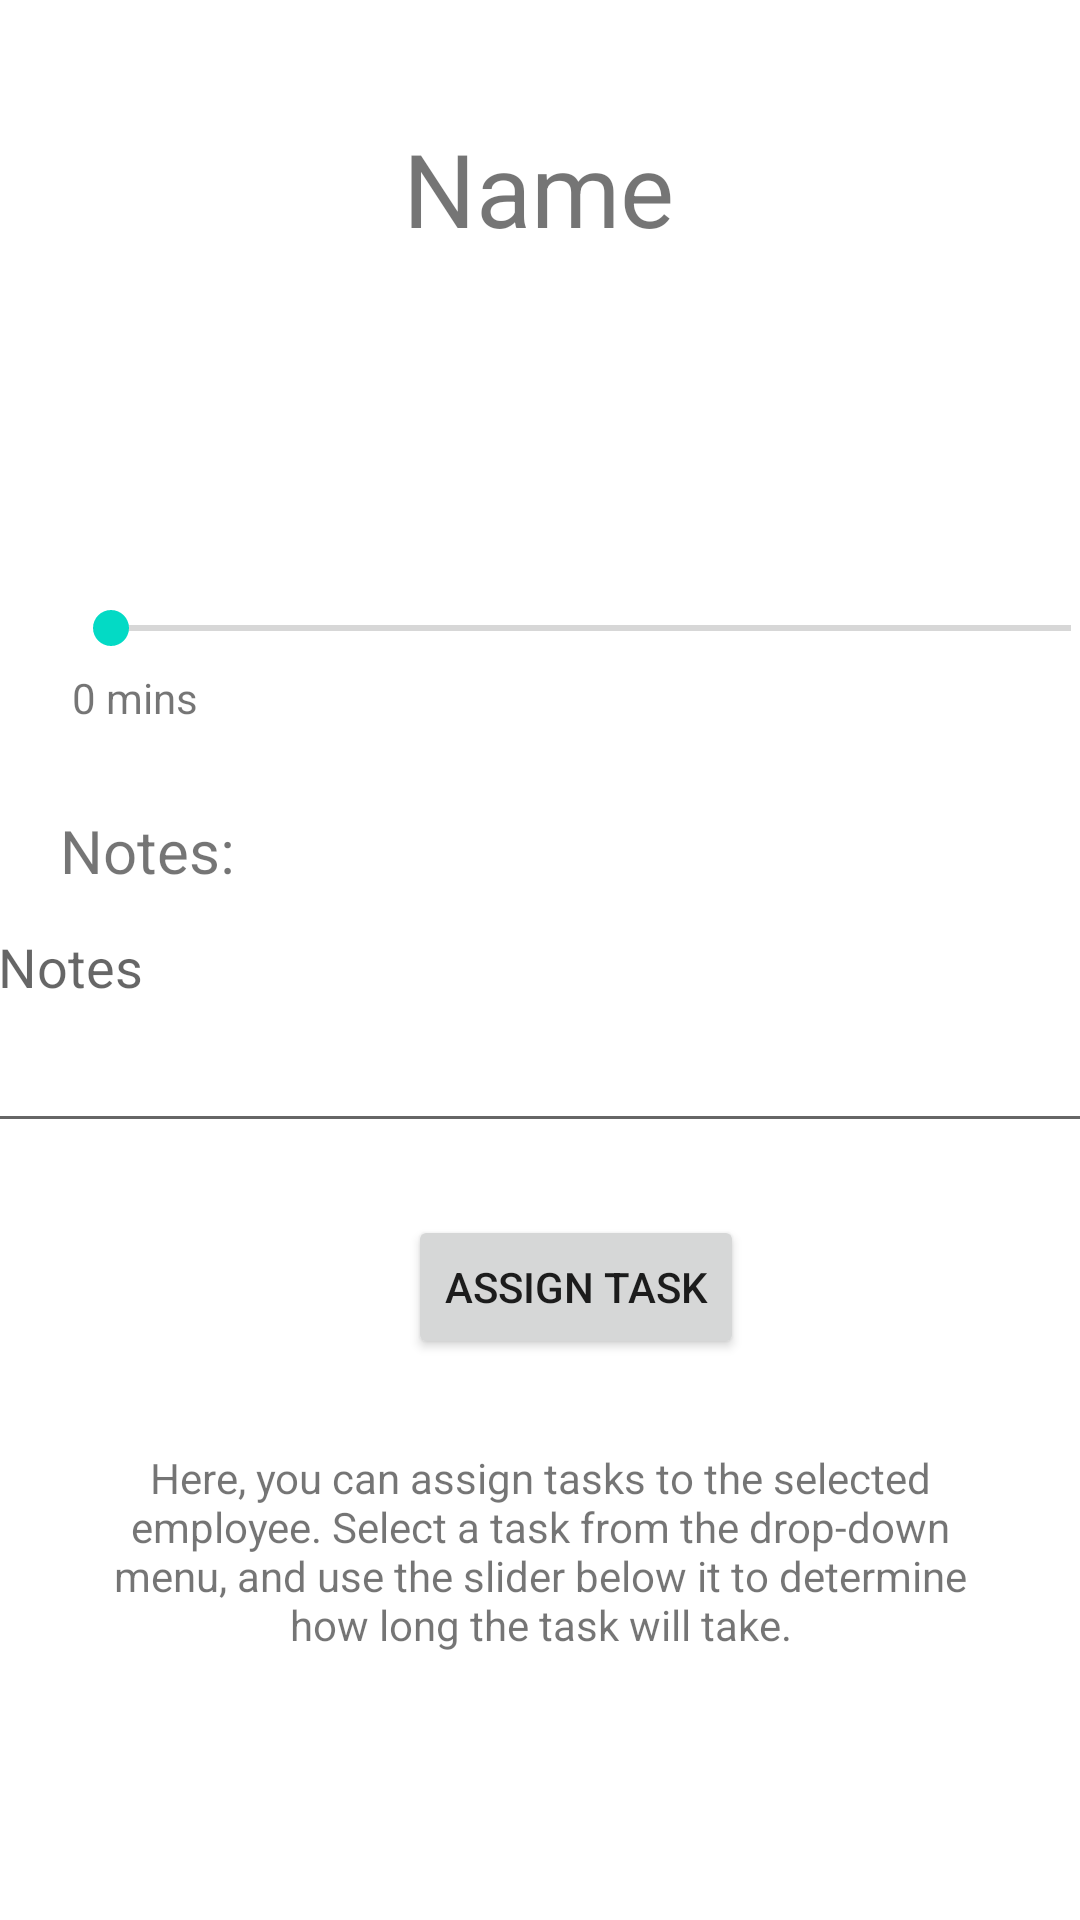

The Android layout XML behind this screen, and the referenced resources:
<!-- AndroidManifest.xml: application theme Theme.MADAssign01 -->
<!-- res/layout/activity_assign_tasks.xml -->
<?xml version="1.0" encoding="utf-8"?>
<androidx.constraintlayout.widget.ConstraintLayout xmlns:android="http://schemas.android.com/apk/res/android"
    xmlns:app="http://schemas.android.com/apk/res-auto"
    xmlns:tools="http://schemas.android.com/tools"
    android:id="@+id/taskNote"
    android:layout_width="match_parent"
    android:layout_height="match_parent"

    tools:context=".AssignTasks">

    <TextView
        android:id="@+id/lblEmployeeName"
        android:layout_width="wrap_content"
        android:layout_height="wrap_content"
        android:layout_marginTop="40dp"
        android:text="@string/lblEmployeeText"
        android:textSize="34sp"
        app:layout_constraintEnd_toEndOf="parent"
        app:layout_constraintHorizontal_bias="0.498"
        app:layout_constraintStart_toStartOf="parent"
        app:layout_constraintTop_toTopOf="parent"
        android:imeOptions="actionDone"/>

    <Spinner
        android:id="@+id/spinTasks"
        android:layout_width="370dp"
        android:layout_height="48dp"
        android:layout_marginStart="20dp"
        android:layout_marginTop="120dp"
        android:layout_marginEnd="20dp"
        app:layout_constraintEnd_toEndOf="parent"
        app:layout_constraintHorizontal_bias="0.0"
        app:layout_constraintStart_toStartOf="parent"
        app:layout_constraintTop_toTopOf="parent" />

    <RadioGroup
        android:id="@+id/radioGroup"
        android:layout_width="wrap_content"
        android:layout_height="wrap_content"
        tools:layout_editor_absoluteX="52dp"
        tools:layout_editor_absoluteY="282dp" />

    <Button
        android:id="@+id/btnAssignTask"
        android:layout_width="wrap_content"
        android:layout_height="wrap_content"
        android:layout_marginStart="136dp"
        android:layout_marginTop="24dp"
        android:text="@string/btnAssignText"
        app:layout_constraintStart_toStartOf="parent"
        app:layout_constraintTop_toBottomOf="@+id/editNotes" />

    <EditText
        android:id="@+id/editNotes"
        android:layout_width="370dp"
        android:layout_height="81dp"
        android:layout_marginStart="20dp"
        android:layout_marginTop="300dp"
        android:layout_marginEnd="20dp"
        android:ems="10"
        android:gravity="start|top"
        android:hint="@string/editNoteHint"
        android:inputType="textShortMessage"
        app:layout_constraintEnd_toEndOf="parent"
        app:layout_constraintStart_toStartOf="parent"
        app:layout_constraintTop_toTopOf="parent" />

    <TextView
        android:id="@+id/lblNote"
        android:layout_width="wrap_content"
        android:layout_height="wrap_content"
        android:layout_marginStart="20dp"
        android:layout_marginTop="270dp"
        android:text="@string/lblNoteText"
        android:textSize="20sp"
        app:layout_constraintStart_toStartOf="parent"
        app:layout_constraintTop_toTopOf="parent" />

    <SeekBar
        android:id="@+id/seekBarTime"
        android:layout_width="352dp"
        android:layout_height="19dp"
        android:layout_marginStart="21dp"
        android:layout_marginTop="32dp"
        app:layout_constraintStart_toStartOf="parent"
        app:layout_constraintTop_toBottomOf="@+id/spinTasks" />

    <TextView
        android:id="@+id/lblTaskLength"
        android:layout_width="wrap_content"
        android:layout_height="wrap_content"
        android:layout_marginStart="24dp"
        android:layout_marginTop="4dp"
        android:text="@string/defaultTime"
        app:layout_constraintStart_toStartOf="parent"
        app:layout_constraintTop_toBottomOf="@+id/seekBarTime" />

    <TextView
        android:id="@+id/assignTaskDescription"
        android:layout_width="285dp"
        android:layout_height="98dp"
        android:layout_marginTop="30dp"
        android:text="@string/assignTaskDescriptionValue"
        android:textAlignment="center"
        app:layout_constraintEnd_toEndOf="parent"
        app:layout_constraintStart_toStartOf="parent"
        app:layout_constraintTop_toBottomOf="@+id/btnAssignTask" />

</androidx.constraintlayout.widget.ConstraintLayout>
<!-- resources referenced by this layout -->
<resources>
  <string name="assignTaskDescriptionValue">Here, you can assign tasks to the selected employee. Select a task from the drop-down menu, and use the slider below it to determine how long the task will take.</string>
  <string name="btnAssignText">Assign Task</string>
  <string name="defaultTime">0 mins</string>
  <string name="editNoteHint">Notes</string>
  <string name="lblEmployeeText">Name</string>
  <string name="lblNoteText">Notes:</string>
  <style name="Theme.MADAssign01" parent="Theme.MaterialComponents.DayNight.DarkActionBar">
          
          <item name="colorPrimary">@color/black</item>
          <item name="colorPrimaryVariant">@color/black</item>
          <item name="colorOnPrimary">@color/white</item>
          
          <item name="colorSecondary">@color/teal_200</item>
          <item name="colorSecondaryVariant">@color/teal_700</item>
          <item name="colorOnSecondary">@color/black</item>
          
          <item name="android:statusBarColor" tools:targetApi="l">?attr/colorPrimaryVariant</item>
          <item name="windowActionBar">true</item>
          
      </style>
  <!-- not gathered from this repository: default colours our renderer supplied (Android Studio template values) -->
  <color name="teal_200">#FF03DAC5</color>
  <color name="teal_700">#FF018786</color>
  <color name="black">#FF000000</color>
  <color name="white">#FFFFFFFF</color>
</resources>
